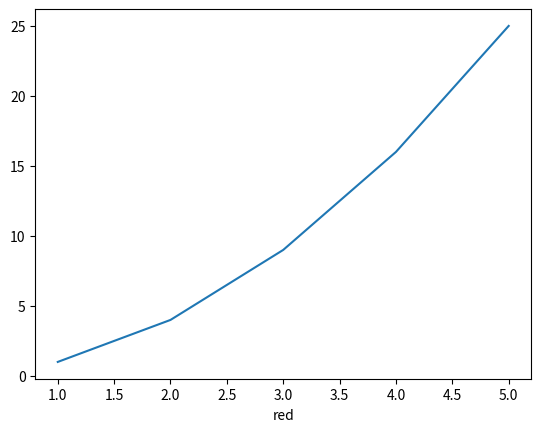

This figure's Python source:
import matplotlib.pyplot as plt
x=[1,2,3,4,5]
y=[1,4,9,16,25]
plt.xlabel("red")
plt.plot(x,y)
plt.show()
